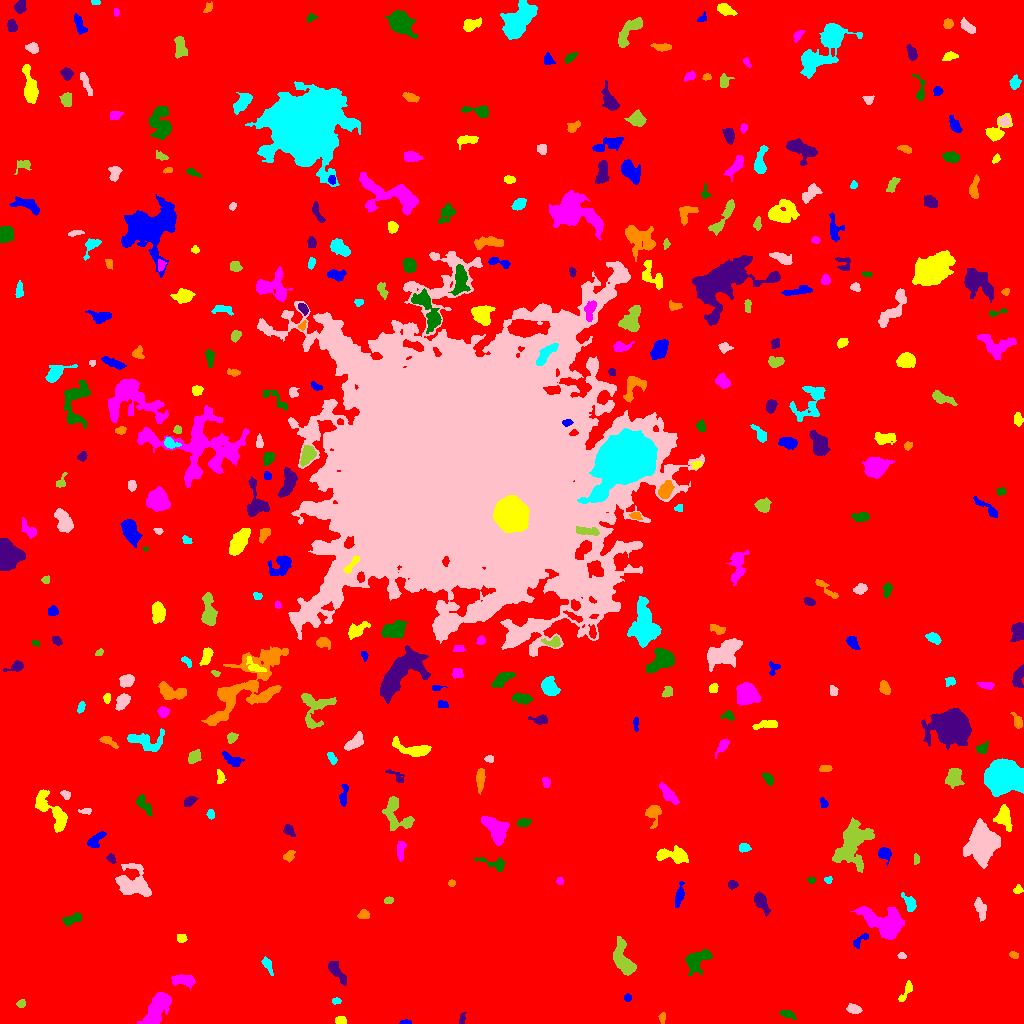

Values plotted in this chart, from the file beside it:
ID, X, Y, A, B, theta, total_flux, mu_max, mu_median, mu_mean, R_fwhm, R_e, R10, R90, x_start, x_end, y_start, y_end, area, greylevel
0, 518.7, 529.4, 301.2, 295.5, -0.09862, 1873582, 12.0, 2.0, 2.152, 120.8, 245.3, 94.09, 394.3, 0, 1023, 0, 1023, 870817, 2.152
1, 405.5, 1.199, 2.955, 1.092, 0.01383, 141.0, 5.0, 3.0, 2.82, 3.141, 2.257, 0.7979, 3.385, 399, 411, 0, 4, 50, 7.82
2, 340.3, 3.121, 2.83, 1.911, -0.04627, 206.0, 4.0, 2.0, 2.368, 4.652, 2.985, 1.262, 4.514, 335, 346, 0, 7, 87, 7.368
3, 157, 14.98, 10.52, 3.935, 1.058, 2457, 12.0, 4.0, 4.164, 7.695, 6.956, 2.646, 11.26, 137, 171, 0, 31, 590, 9.164
4, 787.6, 9.658, 3.906, 1.532, -0.292, 146.0, 3.0, 1.0, 1.315, 4.029, 2.932, 1.128, 4.478, 779, 796, 4, 13, 111, 7.315
5, 462.1, 4.81, 3.217, 1.406, 1.388, 142.0, 4.0, 2.0, 2.152, 3.909, 2.646, 0.9772, 3.989, 459, 466, 0, 11, 66, 7.152
6, 662.5, 5.529, 2.297, 1.335, 1.415, 68.0, 3.0, 1.0, 1.0, 2.326, 2.111, 0.7979, 3.523, 658, 665, 0, 11, 68, 7.0
7, 336.4, 22.43, 2.03, 1.251, 0.03138, 109.0, 6.0, 1.0, 1.912, 2.523, 1.954, 0.5642, 3.241, 332, 341, 19, 26, 57, 7.912
8, 853.7, 14.17, 3.49, 2.224, -0.1949, 349.0, 5.0, 3.0, 2.748, 4.687, 3.568, 1.382, 5.528, 846, 862, 10, 20, 127, 7.748
9, 20.56, 19.56, 1.692, 1.592, 0.9992, 73.0, 3.0, 1.0, 1.074, 2.764, 2.111, 0.7979, 3.241, 16, 25, 16, 24, 68, 7.074
10, 752.2, 26.97, 2.235, 1.762, -0.5329, 91.0, 3.0, 1.0, 1.123, 3.241, 2.523, 0.9772, 3.7, 747, 757, 22, 31, 81, 7.123
11, 627.5, 25.88, 1.848, 1.43, -0.0, 98.0, 4.0, 1.5, 1.75, 2.985, 2.034, 0.7979, 3.29, 624, 631, 22, 30, 56, 7.75
12, 904.9, 30.12, 6.807, 1.646, 1.042, 189.0, 5.0, 1.0, 1.36, 2.257, 3.29, 1.128, 5.232, 898, 912, 22, 43, 139, 7.36
13, 184.5, 43.27, 5.774, 2.664, -0.08903, 786.0, 8.0, 3.0, 3.303, 5.323, 4.478, 1.784, 7.378, 171, 195, 33, 49, 238, 8.303
14, 697, 63.81, 6.809, 3.974, 0.6616, 1545, 10.0, 3.0, 3.931, 6.979, 5.754, 2.257, 9.356, 685, 712, 48, 74, 393, 8.931
15, 337.4, 50.72, 7.438, 2.365, -0.9154, 615.0, 6.0, 3.0, 2.639, 6.155, 4.918, 1.871, 7.527, 328, 346, 38, 62, 233, 7.639
16, 1014, 68.59, 2.31, 1.496, -0.3304, 149.0, 5.0, 2.0, 2.365, 3.038, 2.394, 0.7979, 3.7, 1009, 1018, 65, 72, 63, 8.365
17, 267.8, 58.18, 4.87, 1.869, -1.123, 216.0, 3.0, 2.0, 1.785, 4.918, 3.7, 1.493, 5.557, 261, 273, 48, 67, 121, 6.785
18, 901.7, 67.79, 1.912, 1.459, -0.2326, 87.0, 4.0, 2.0, 1.642, 2.985, 2.111, 0.7979, 3.385, 897, 906, 65, 71, 53, 7.642
19, 623.1, 63.36, 9.565, 3.862, -1.224, 1654, 8.0, 3.0, 3.489, 8.612, 6.77, 2.706, 10.56, 613, 636, 48, 87, 474, 8.489
20, 920.7, 79.55, 2.192, 1.537, -0.0584, 131.0, 6.0, 2.0, 1.77, 2.706, 2.326, 0.7979, 3.656, 916, 927, 75, 83, 74, 7.77
21, 859, 82.71, 5.892, 1.727, 0.717, 92.0, 4.0, 1.0, 0.8, 2.706, 2.394, 0.7979, 3.989, 853, 868, 75, 90, 115, 6.8
22, 181.6, 84.82, 2.547, 2.043, 0.08633, 170.0, 4.0, 2.0, 2.073, 4.068, 2.821, 1.128, 4.478, 177, 187, 81, 89, 82, 7.073
23, 886.5, 98.29, 9.346, 5.86, -0.4573, 5116, 21.0, 4.0, 5.86, 7.548, 7.313, 2.877, 13.28, 850, 904, 84, 117, 873, 10.86
24, 71.12, 103.8, 5.01, 2.203, 0.4013, 388.0, 6.0, 2.0, 2.323, 4.37, 3.785, 1.382, 6.283, 62, 81, 97, 111, 167, 7.323
25, 760.5, 122.1, 5.735, 2.452, -1.031, 480.0, 7.0, 2.0, 2.152, 3.868, 4.222, 1.596, 6.817, 754, 770, 107, 132, 223, 8.152
26, 363.2, 108.9, 2.435, 2.046, 0.2706, 92.0, 2.0, 1.0, 0.9293, 4.583, 2.646, 1.128, 4.222, 357, 369, 105, 114, 99, 6.929
27, 909.7, 120.5, 4.618, 2.44, -1.016, 451.0, 7.0, 2.0, 2.733, 3.868, 3.827, 1.493, 6.206, 901, 916, 112, 131, 165, 7.733
28, 980.4, 114.4, 5.89, 2.36, -1.287, 336.0, 3.0, 2.0, 1.759, 6.333, 4.82, 1.871, 7.047, 974, 986, 102, 126, 191, 6.759
29, 388.7, 122.8, 2.267, 1.678, 0.1902, 151.0, 4.0, 2.0, 2.397, 3.868, 2.585, 0.9772, 3.827, 384, 393, 120, 127, 63, 8.397
30, 167.6, 138.7, 7.357, 4.534, -1.218, 1108, 7.0, 3.0, 2.955, 6.482, 5.971, 2.326, 9.373, 158, 178, 119, 150, 375, 7.955
31, 679.6, 128.4, 6.524, 1.736, 1.375, 351.0, 5.0, 2.0, 2.089, 4.442, 3.989, 1.493, 6.308, 675, 684, 116, 142, 168, 8.089
32, 1018, 133.4, 2.088, 1.626, 0.3593, 78.0, 3.0, 1.0, 1.083, 2.932, 2.326, 0.7979, 3.523, 1013, 1023, 130, 139, 72, 7.083
33, 559.7, 142.6, 1.667, 1.52, 0.4872, 70.0, 4.0, 1.0, 1.296, 2.646, 2.034, 0.5642, 3.192, 556, 563, 139, 146, 54, 7.296
34, 811.4, 143.4, 1.91, 1.363, -0.02126, 67.0, 3.0, 1.0, 1.314, 2.646, 2.111, 0.7979, 3.29, 807, 815, 140, 146, 51, 8.314
35, 732.2, 139, 2.089, 1.739, -0.07423, 220.0, 7.0, 2.0, 2.716, 2.985, 2.394, 0.9772, 3.868, 728, 738, 134, 143, 81, 8.716
36, 451.6, 140.3, 1.944, 1.608, 0.07935, 126.0, 4.0, 3.0, 2.571, 3.7, 2.394, 0.9772, 3.478, 448, 455, 137, 144, 49, 7.571
37, 828.6, 143.5, 1.902, 1.58, 0.337, 81.0, 3.0, 1.0, 1.528, 2.821, 2.111, 0.7979, 3.385, 824, 832, 140, 147, 53, 7.528
38, 133.8, 140, 9.436, 7.015, -0.4578, 2379, 9.0, 3.0, 3.535, 8.195, 7.818, 2.985, 12.42, 115, 151, 127, 160, 673, 8.535
39, 916.1, 164.1, 2.725, 1.388, -1.549, 135.0, 4.0, 2.0, 2.213, 3.742, 2.459, 0.9772, 3.785, 914, 919, 159, 170, 61, 7.213
40, 763.7, 160.1, 8.237, 4.157, 0.7233, 637.0, 6.0, 2.0, 2.283, 5.89, 5.382, 2.034, 8.234, 750, 778, 148, 175, 279, 7.283
41, 884.1, 170.1, 3.149, 2.763, -0.797, 566.0, 8.0, 3.0, 3.699, 4.853, 3.613, 1.493, 5.726, 878, 891, 158, 176, 153, 8.699
42, 674.2, 168, 8.725, 3.357, -0.1328, 1208, 8.0, 3.0, 3.365, 7.047, 5.809, 2.185, 9.184, 656, 688, 160, 178, 359, 8.365
43, 400.9, 173.4, 5.246, 1.855, 1.488, 413.0, 6.0, 2.0, 2.829, 4.787, 3.7, 1.596, 5.89, 397, 406, 162, 182, 146, 7.829
44, 493.5, 159.9, 8.727, 2.625, -0.2736, 342.0, 4.0, 2.0, 1.772, 5.944, 4.549, 1.784, 7.047, 474, 505, 152, 166, 193, 6.772
45, 111.3, 164.8, 2.553, 1.711, -1.086, 142.0, 4.0, 2.0, 1.919, 3.909, 2.646, 0.9772, 3.989, 106, 116, 160, 170, 74, 8.919
46, 289.5, 167.8, 2.98, 2.121, 0.9932, 274.0, 7.0, 2.0, 2.61, 3.338, 2.985, 1.128, 4.853, 283, 295, 161, 173, 105, 7.61
47, 744, 175.6, 2.641, 1.762, -0.1833, 240.0, 7.0, 2.0, 2.526, 2.932, 2.646, 0.9772, 4.297, 739, 751, 171, 180, 95, 9.526
48, 982.7, 180.8, 8.381, 6.293, 1.443, 8185, 23.0, 6.0, 7.878, 9.356, 8.722, 3.432, 14.54, 963, 1000, 155, 205, 1039, 12.88
49, 852, 180.6, 11.89, 7.411, 1.286, 3091, 10.0, 3.0, 3.1, 7.653, 9.045, 3.241, 15.27, 832, 874, 151, 206, 997, 8.1
50, 544.2, 187, 9.925, 5.498, 0.5495, 2963, 14.0, 3.0, 4.703, 6.747, 7.047, 2.646, 12.31, 520, 567, 175, 209, 630, 8.703
51, 95.82, 183.5, 5.517, 2.541, 0.7945, 513.0, 5.0, 3.0, 2.866, 5.698, 4.334, 1.784, 6.604, 87, 106, 176, 192, 179, 7.866
52, 52.25, 211.7, 13.16, 4.48, -0.9366, 1618, 7.0, 3.0, 3.053, 7.979, 7.159, 2.821, 11.13, 35, 67, 191, 234, 530, 8.053
53, 494.5, 195.2, 8.015, 4.395, -0.9243, 1608, 8.0, 3.0, 3.407, 7.939, 6.604, 2.646, 10.56, 481, 509, 178, 207, 472, 8.407
54, 523.7, 200.9, 3.441, 2.036, 0.1995, 196.0, 3.0, 2.0, 1.849, 4.652, 3.385, 1.382, 5.171, 517, 531, 197, 205, 106, 7.849
55, 288.8, 192.7, 2.868, 1.873, -0.777, 273.0, 7.0, 2.0, 2.459, 3.241, 2.877, 1.128, 4.583, 283, 295, 187, 199, 111, 8.459
56, 653.4, 210.8, 4.344, 3.467, 1.5, 779.0, 11.0, 2.0, 3.557, 4.222, 3.909, 1.493, 6.817, 645, 661, 195, 218, 219, 8.557
57, 210.4, 209.6, 2.272, 1.687, 1.563, 197.0, 6.0, 3.0, 2.855, 3.478, 2.523, 0.9772, 3.949, 206, 214, 204, 214, 69, 8.855
58, 84.91, 212.2, 2.981, 1.338, 0.02544, 125.0, 5.0, 1.0, 1.786, 2.326, 2.326, 0.7979, 3.989, 78, 91, 209, 215, 70, 8.786
59, 395.7, 208.1, 9.82, 6.126, -0.9891, 1283, 7.0, 3.0, 2.759, 6.933, 6.723, 2.646, 10.45, 382, 414, 193, 227, 465, 7.759
... 338 more rows
